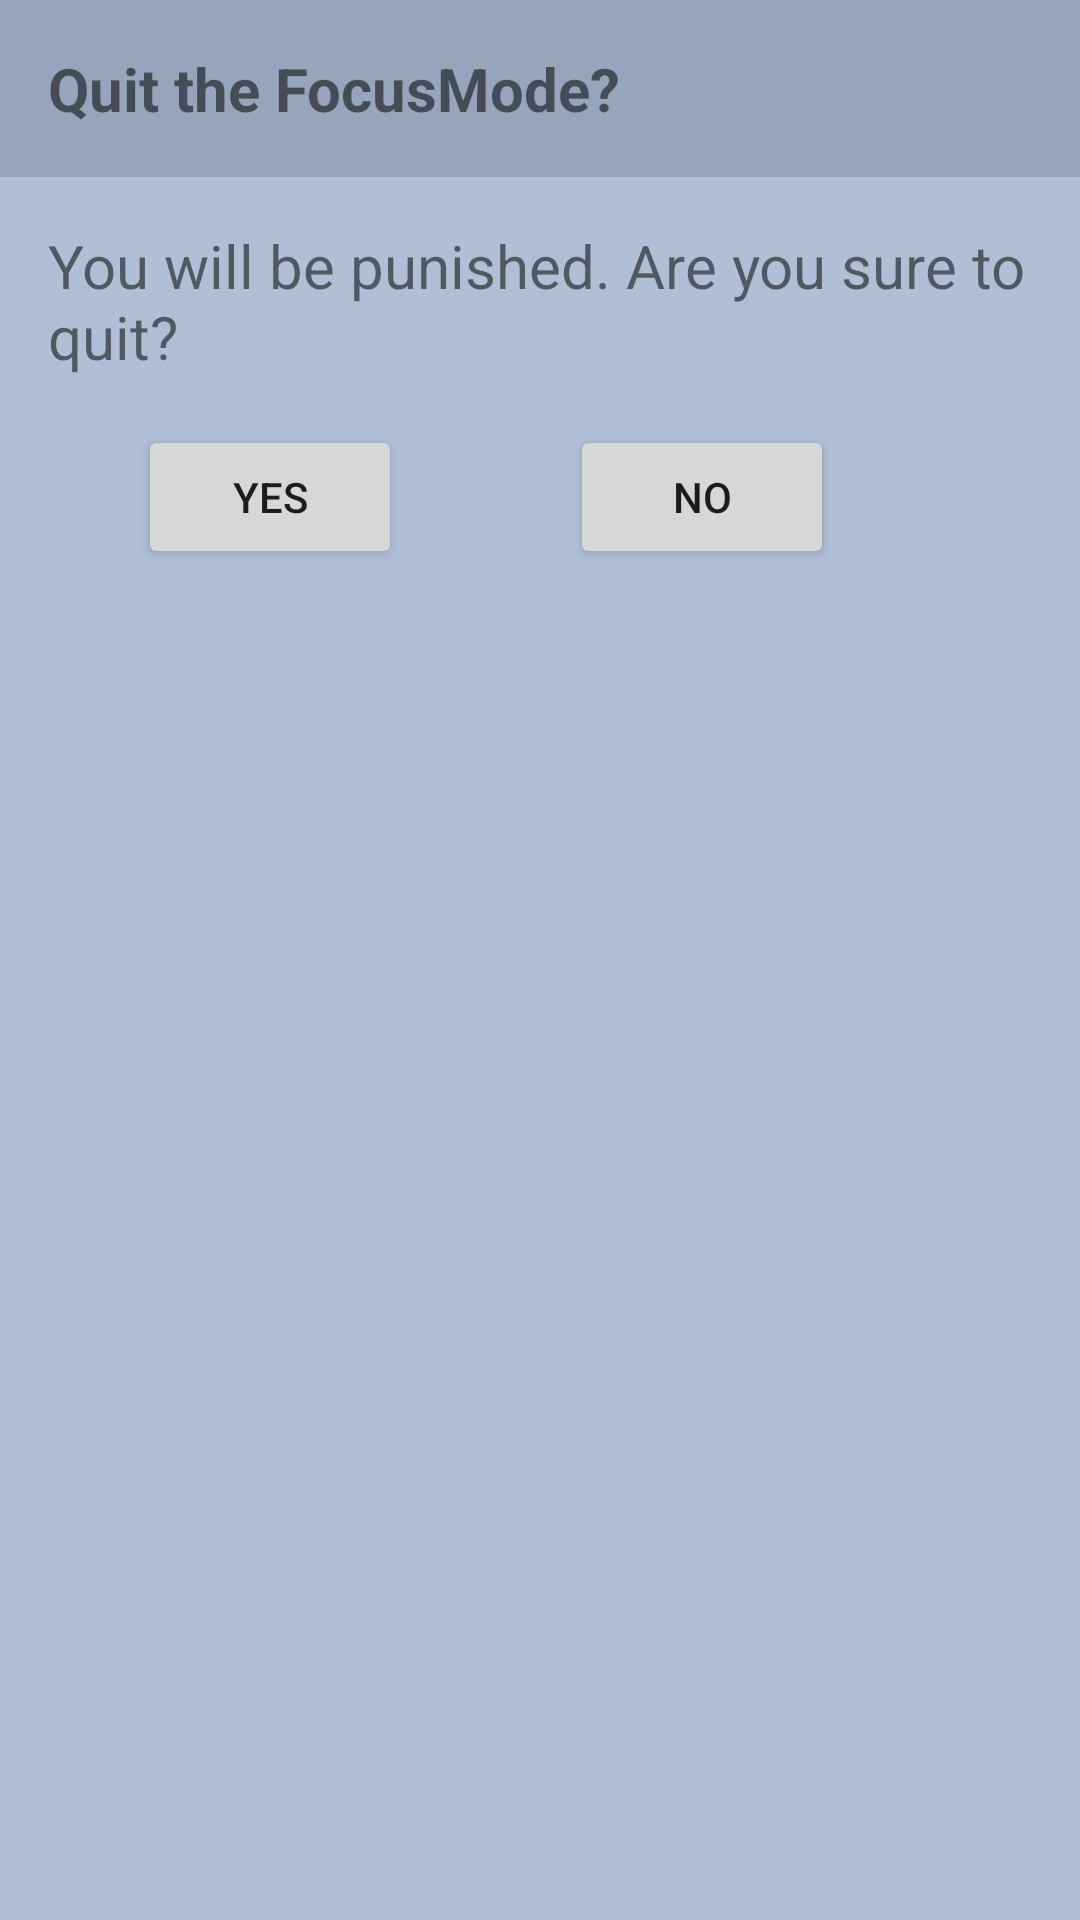

Android layout source for this screen:
<!-- AndroidManifest.xml: application theme AppTheme -->
<!-- res/layout/dialog_cancel.xml -->
<?xml version="1.0" encoding="utf-8"?>
<LinearLayout
    xmlns:android="http://schemas.android.com/apk/res/android"
    android:orientation="vertical"
    android:layout_width="match_parent"
    android:layout_height="wrap_content"
    android:layout_marginLeft="26dp"
    android:layout_marginRight="26dp"
    android:weightSum="1">

    <TextView
        android:layout_width="match_parent"
        android:layout_height="wrap_content"
        android:padding="16dp"
        android:text="Quit the FocusMode?"
        android:textStyle="bold"
        android:textSize="20sp"
        android:background="#96A5BC" />

    <TextView
        android:layout_width="wrap_content"
        android:layout_height="wrap_content"
        android:textSize="20sp"
        android:text="You will be punished. Are you sure to quit? "
        android:padding="16dp"
        android:background="#B0BFD6"/>

    <LinearLayout
        android:layout_width="match_parent"
        android:layout_height="match_parent"
        android:orientation="horizontal"
        android:weightSum="1"
        android:background="#B0BFD6">

        <Button
            android:id="@+id/button_Yes"
            android:layout_width="wrap_content"
            android:layout_height="wrap_content"
            android:layout_marginLeft="46dp"
            android:layout_marginRight="56dp"
            android:text="Yes"/>

        <Button
            android:id="@+id/button_No"
            android:layout_width="wrap_content"
            android:layout_height="wrap_content"
            android:text="No"/>

    </LinearLayout>
</LinearLayout>
<!-- resources referenced by this layout -->
<resources>
  <style name="AppTheme" parent="Theme.AppCompat.Light.DarkActionBar">
          <item name="colorPrimary">@color/colorPrimary</item>
          <item name="colorPrimaryDark">@color/colorPrimaryDark</item>
          <item name="colorAccent">@color/colorAccent</item>
          <item name="preferenceTheme">@style/PreferenceThemeOverlay</item>
      </style>
  <color name="colorPrimary">#00838f</color>
  <color name="colorPrimaryDark">#005662</color>
  <color name="colorAccent">#ff6f00</color>
</resources>
